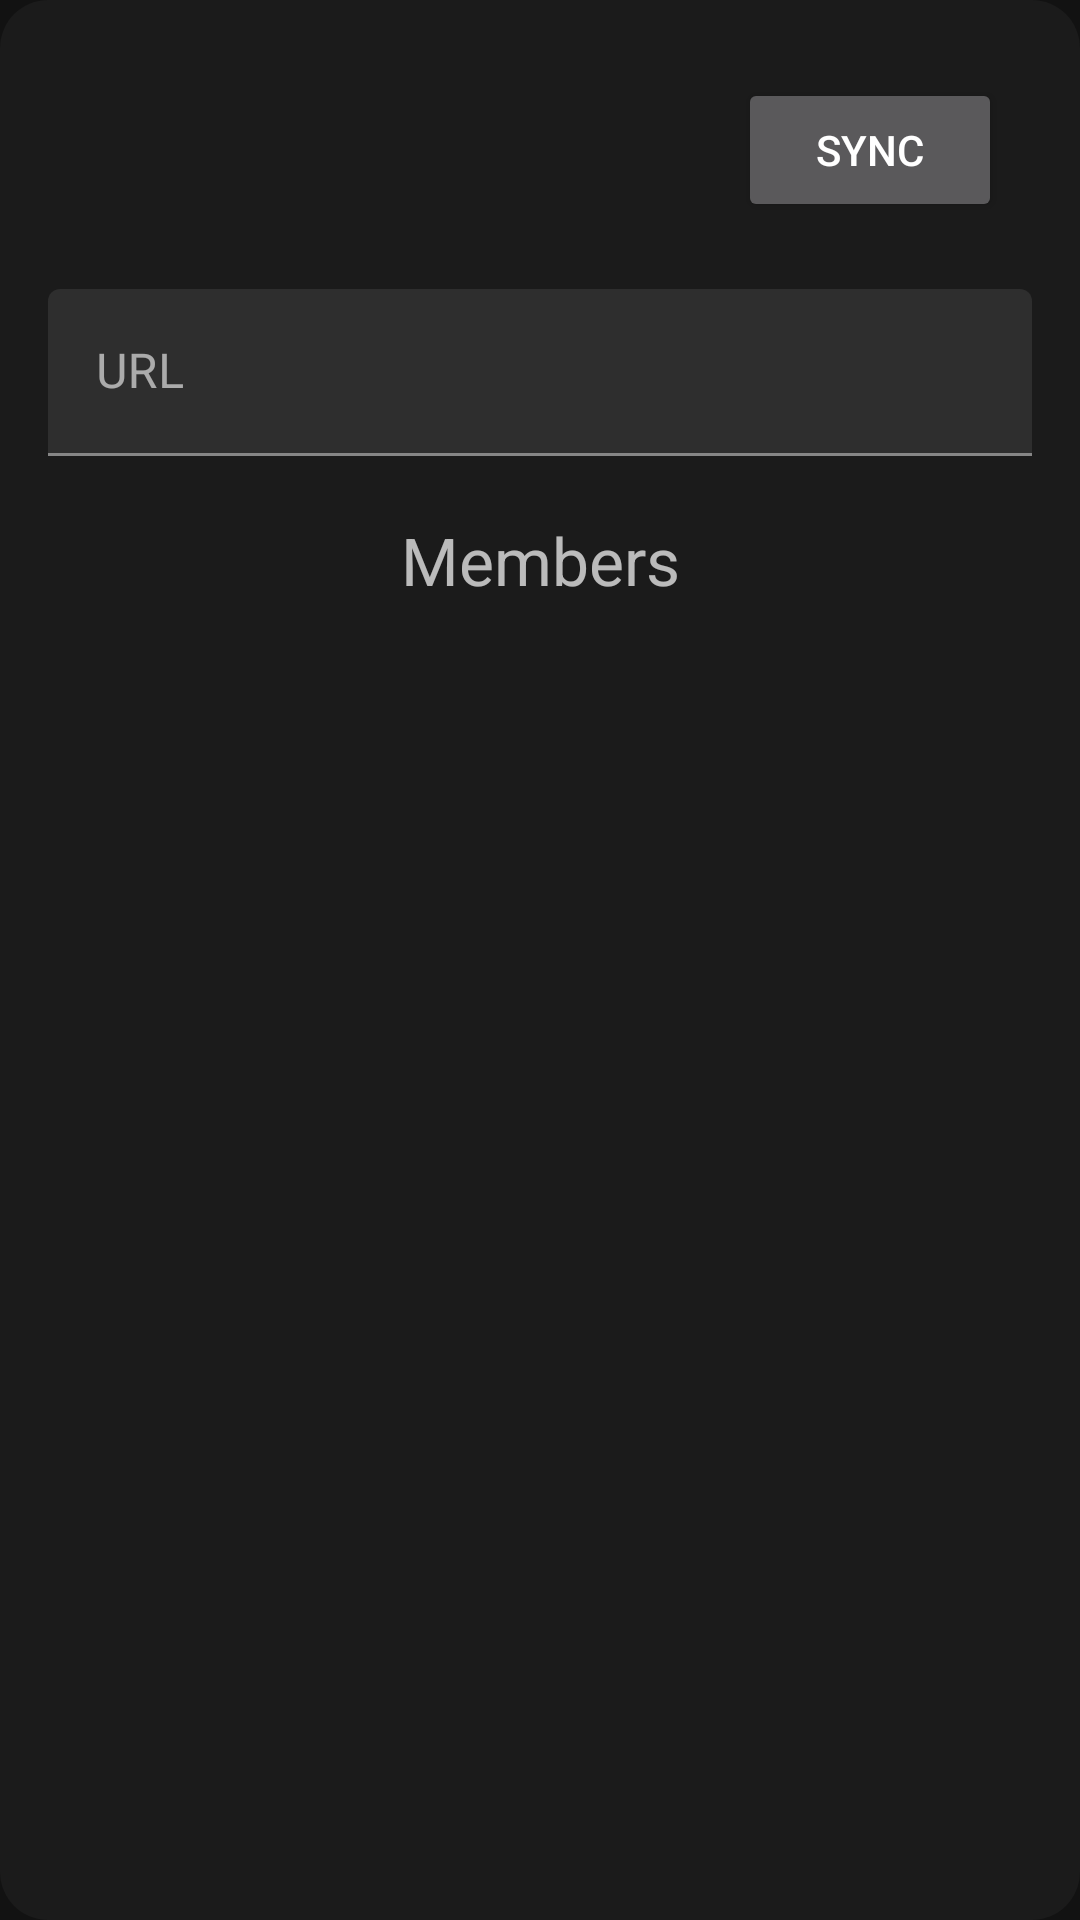

Layout XML and referenced resources for this Android screen:
<!-- AndroidManifest.xml: application theme Theme.Prototype -->
<!-- res/layout/fragment_room_view.xml -->
<?xml version="1.0" encoding="utf-8"?>
<LinearLayout xmlns:android="http://schemas.android.com/apk/res/android"
    xmlns:app="http://schemas.android.com/apk/res-auto"
    xmlns:tools="http://schemas.android.com/tools"
    android:layout_width="match_parent"
    android:layout_height="match_parent"
    android:layout_marginStart="12dp"
    android:layout_marginEnd="12dp"
    android:layout_marginBottom="12dp"
    android:background="@drawable/new_download_subpage_shape"
    android:orientation="vertical"
    android:padding="16dp"
    tools:context=".fragments.RoomViewFragment">

    <LinearLayout
        android:layout_width="match_parent"
        android:layout_height="wrap_content"
        android:orientation="horizontal"
        android:padding="10dp">

        <TextView
            android:id="@+id/room_name_text_view"
            android:layout_width="0dp"
            android:layout_height="wrap_content"
            android:layout_gravity="fill"
            android:layout_marginTop="10dp"
            android:layout_marginBottom="10dp"
            android:layout_weight="1"
            android:textSize="30sp"
            android:textStyle="bold" />

        <Button
            android:layout_width="wrap_content"
            android:layout_height="wrap_content"
            android:text="@string/room_sync" />

    </LinearLayout>

    <com.google.android.material.textfield.TextInputLayout
        android:id="@+id/room_url_text_input_layout"
        android:layout_width="match_parent"
        android:layout_height="wrap_content"
        android:layout_marginBottom="12dp"
        android:hint="@string/url_label"
        app:endIconDrawable="@drawable/ic_baseline_content_copy_24"
        app:endIconMode="custom"
        app:startIconDrawable="@drawable/ic_baseline_insert_link_24">

        <com.google.android.material.textfield.TextInputEditText
            android:id="@+id/room_url_edit_text"
            android:layout_width="match_parent"
            android:layout_height="wrap_content"
            android:enabled="false" />

    </com.google.android.material.textfield.TextInputLayout>

    <TextView
        android:layout_width="match_parent"
        android:layout_height="wrap_content"
        android:layout_marginTop="8dp"
        android:layout_marginBottom="4dp"
        android:gravity="center"
        android:text="@string/room_members"
        android:textSize="22sp" />

    <androidx.recyclerview.widget.RecyclerView
        android:id="@+id/peer_list_recycler_view"
        android:layout_width="match_parent"
        android:layout_height="0dp"
        android:layout_weight="1" />

</LinearLayout>
<!-- resources referenced by this layout -->
<resources>
  <!-- drawable new_download_subpage_shape (drawable) -->
  <shape xmlns:android="http://schemas.android.com/apk/res/android"
      android:shape="rectangle">
  
      <solid android:color="#1b1b1b"></solid>
  
      <corners android:radius="16dp"></corners>
  
  </shape>
  <string name="room_members">Members</string>
  <string name="room_sync">sync</string>
  <string name="url_label">URL</string>
  <style name="Theme.Prototype" parent="Theme.MaterialComponents">
  
      </style>
</resources>
